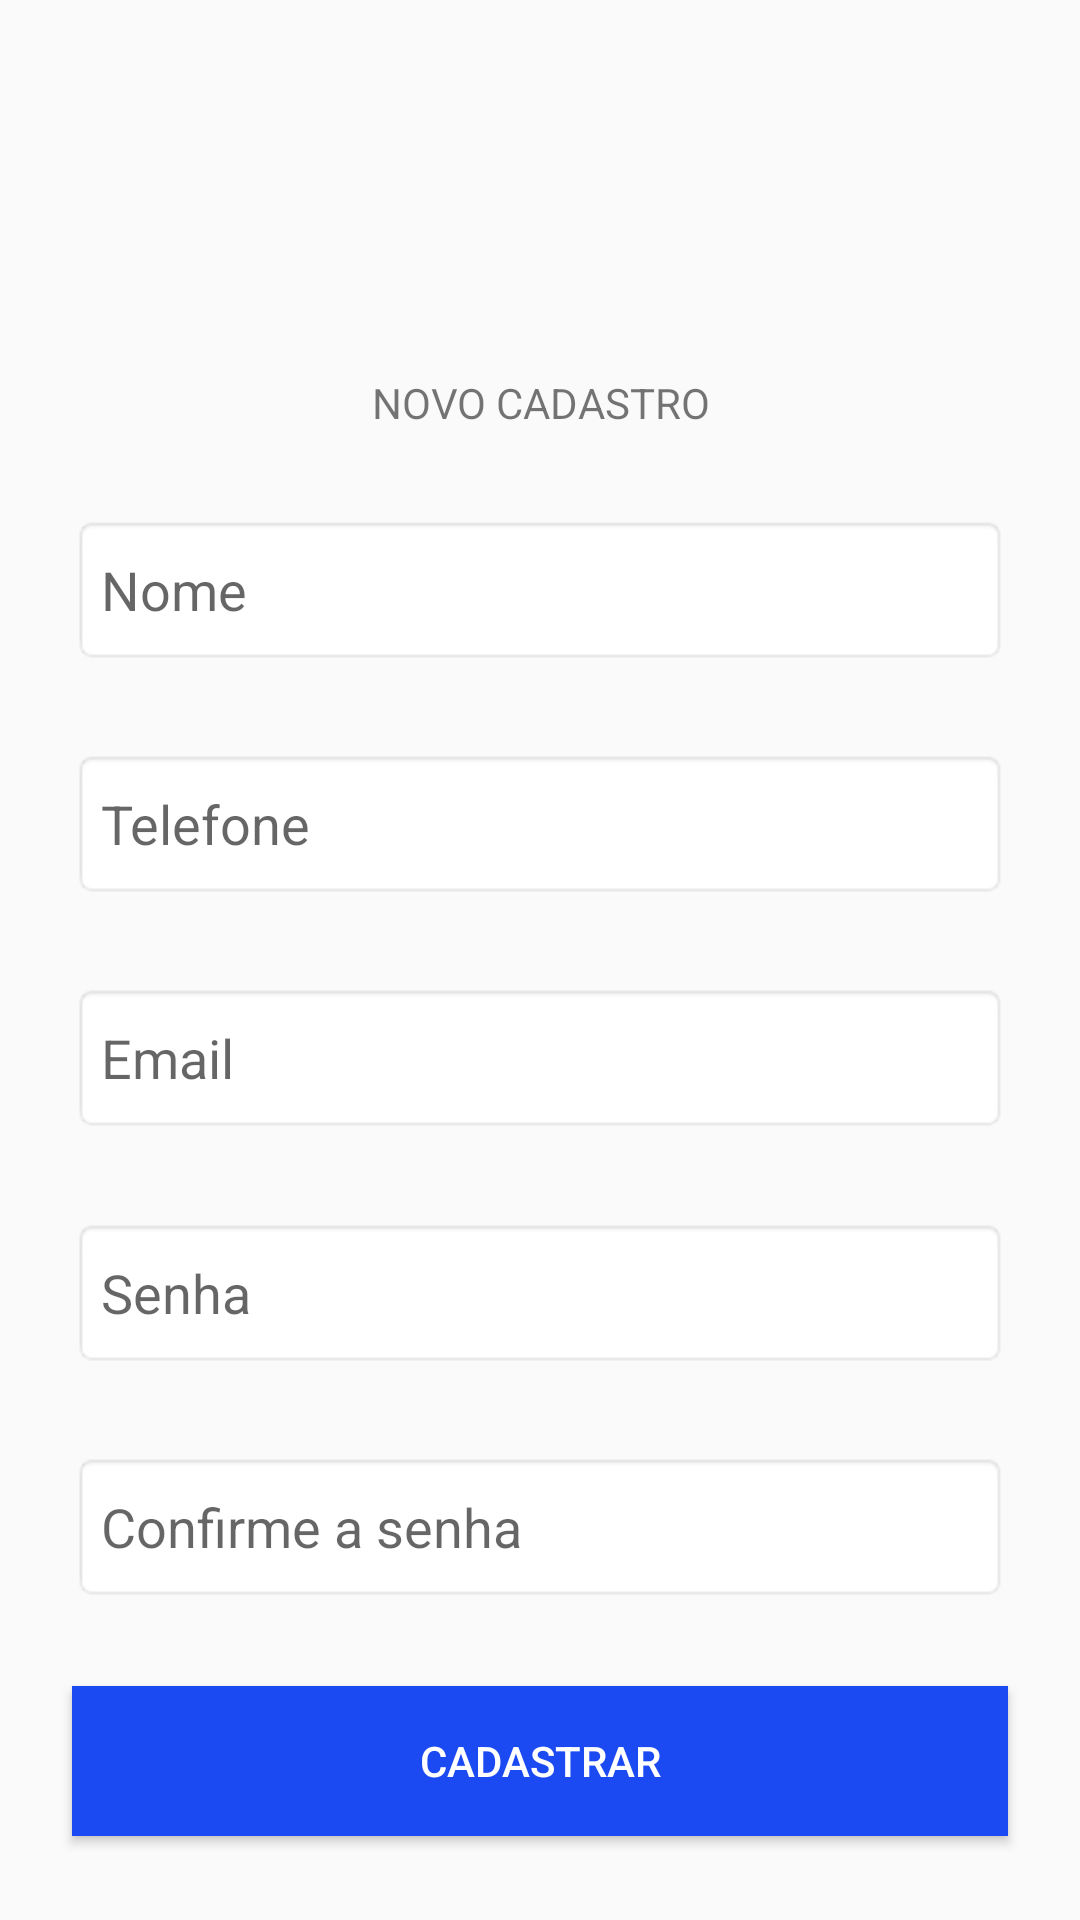

The Android layout XML behind this screen, and the referenced resources:
<!-- AndroidManifest.xml: application theme Theme.GRBMOTOS -->
<!-- res/layout/activity_cadastro_usua.xml -->
<?xml version="1.0" encoding="utf-8"?>
<androidx.constraintlayout.widget.ConstraintLayout xmlns:android="http://schemas.android.com/apk/res/android"
    xmlns:app="http://schemas.android.com/apk/res-auto"
    xmlns:tools="http://schemas.android.com/tools"
    android:layout_width="match_parent"
    android:layout_height="match_parent"
    tools:context=".CadastroUsuaActivity">

    <EditText
        android:id="@+id/editTxSenhaCadastro"
        android:layout_width="0dp"
        android:layout_height="50dp"
        android:layout_marginStart="24dp"
        android:layout_marginEnd="24dp"
        android:background="@android:drawable/editbox_background"
        android:ems="10"
        android:hint="@string/hintSenha"
        android:inputType="textPersonName"
        app:layout_constraintBottom_toTopOf="@+id/editTxConfiSenhaCadastro"
        app:layout_constraintEnd_toEndOf="parent"
        app:layout_constraintStart_toStartOf="parent"
        app:layout_constraintTop_toBottomOf="@+id/editTxEmailCadastro" />

    <TextView
        android:id="@+id/textTituloCadastro"
        android:layout_width="wrap_content"
        android:layout_height="wrap_content"
        android:layout_marginTop="32dp"
        android:background="@android:color/transparent"
        android:text="@string/novoCasdastro"
        app:layout_constraintEnd_toEndOf="parent"
        app:layout_constraintHorizontal_bias="0.501"
        app:layout_constraintStart_toStartOf="parent"
        app:layout_constraintTop_toTopOf="@+id/guideline3" />

    <EditText
        android:id="@+id/editTxNomeCadastro"
        android:layout_width="0dp"
        android:layout_height="50dp"
        android:layout_marginStart="24dp"
        android:layout_marginEnd="24dp"
        android:background="@android:drawable/editbox_background"
        android:ems="10"
        android:hint="@string/hintNome"
        android:inputType="textPersonName"
        app:layout_constraintBottom_toTopOf="@+id/editTxTelefoneCadastro"
        app:layout_constraintEnd_toEndOf="parent"
        app:layout_constraintStart_toStartOf="parent"
        app:layout_constraintTop_toBottomOf="@+id/textTituloCadastro" />

    <EditText
        android:id="@+id/editTxTelefoneCadastro"
        android:layout_width="0dp"
        android:layout_height="50dp"
        android:layout_marginStart="24dp"
        android:layout_marginEnd="24dp"
        android:background="@android:drawable/editbox_background"
        android:ems="10"
        android:hint="@string/hintTelefone"
        android:inputType="textPersonName"
        app:layout_constraintBottom_toTopOf="@+id/editTxEmailCadastro"
        app:layout_constraintEnd_toEndOf="parent"
        app:layout_constraintStart_toStartOf="parent"
        app:layout_constraintTop_toBottomOf="@+id/editTxNomeCadastro" />

    <EditText
        android:id="@+id/editTxEmailCadastro"
        android:layout_width="0dp"
        android:layout_height="50dp"
        android:layout_marginStart="24dp"
        android:layout_marginEnd="24dp"
        android:background="@android:drawable/editbox_background"
        android:ems="10"
        android:hint="@string/hintEmail"
        android:inputType="textPersonName"
        app:layout_constraintBottom_toTopOf="@+id/editTxSenhaCadastro"
        app:layout_constraintEnd_toEndOf="parent"
        app:layout_constraintStart_toStartOf="parent"
        app:layout_constraintTop_toBottomOf="@+id/editTxTelefoneCadastro" />

    <EditText
        android:id="@+id/editTxConfiSenhaCadastro"
        android:layout_width="0dp"
        android:layout_height="50dp"
        android:layout_marginStart="24dp"
        android:layout_marginEnd="24dp"
        android:background="@android:drawable/editbox_background"
        android:ems="10"
        android:hint="@string/hintConfirmaSenha"
        android:inputType="textPersonName"
        app:layout_constraintBottom_toTopOf="@+id/btnCadastrarCadastro"
        app:layout_constraintEnd_toEndOf="parent"
        app:layout_constraintStart_toStartOf="parent"
        app:layout_constraintTop_toBottomOf="@+id/editTxSenhaCadastro" />

    <androidx.constraintlayout.widget.Guideline
        android:id="@+id/guideline3"
        android:layout_width="wrap_content"
        android:layout_height="wrap_content"
        android:orientation="horizontal"
        app:layout_constraintGuide_percent="0.145" />

    <Button
        android:id="@+id/btnCadastrarCadastro"
        android:layout_width="0dp"
        android:layout_height="50dp"
        android:layout_marginStart="24dp"
        android:layout_marginEnd="24dp"
        android:background="@color/botoes"
        android:text="@string/cadastro_cadastrar"
        android:textColor="@color/white"
        app:layout_constraintBottom_toBottomOf="parent"
        app:layout_constraintEnd_toEndOf="parent"
        app:layout_constraintStart_toStartOf="parent"
        app:layout_constraintTop_toBottomOf="@+id/editTxConfiSenhaCadastro" />
</androidx.constraintlayout.widget.ConstraintLayout>
<!-- resources referenced by this layout -->
<resources>
  <color name="botoes">#1B4AF3</color>
  <color name="white">#FFFFFFFF</color>
  <string name="cadastro_cadastrar">Cadastrar</string>
  <string name="hintConfirmaSenha">Confirme a senha</string>
  <string name="hintEmail">   Email</string>
  <string name="hintNome">   Nome</string>
  <string name="hintSenha">Senha</string>
  <string name="hintTelefone">   Telefone</string>
  <string name="novoCasdastro">NOVO CADASTRO</string>
  <style name="Theme.GRBMOTOS" parent="Theme.MaterialComponents.DayNight.NoActionBar.Bridge">
          
          <item name="colorPrimary">#1B4AF3</item>
          <item name="colorPrimaryVariant">#1B4AF3</item>
          <item name="colorOnPrimary">@color/white</item>
          
          <item name="colorSecondary">@color/teal_200</item>
          <item name="colorSecondaryVariant">@color/teal_700</item>
          <item name="colorOnSecondary">@color/black</item>
          
          <item name="android:statusBarColor">?attr/colorPrimaryVariant</item>
          
  
      </style>
  <color name="teal_200">#FF03DAC5</color>
  <color name="teal_700">#FF018786</color>
  <color name="black">#FF000000</color>
</resources>
